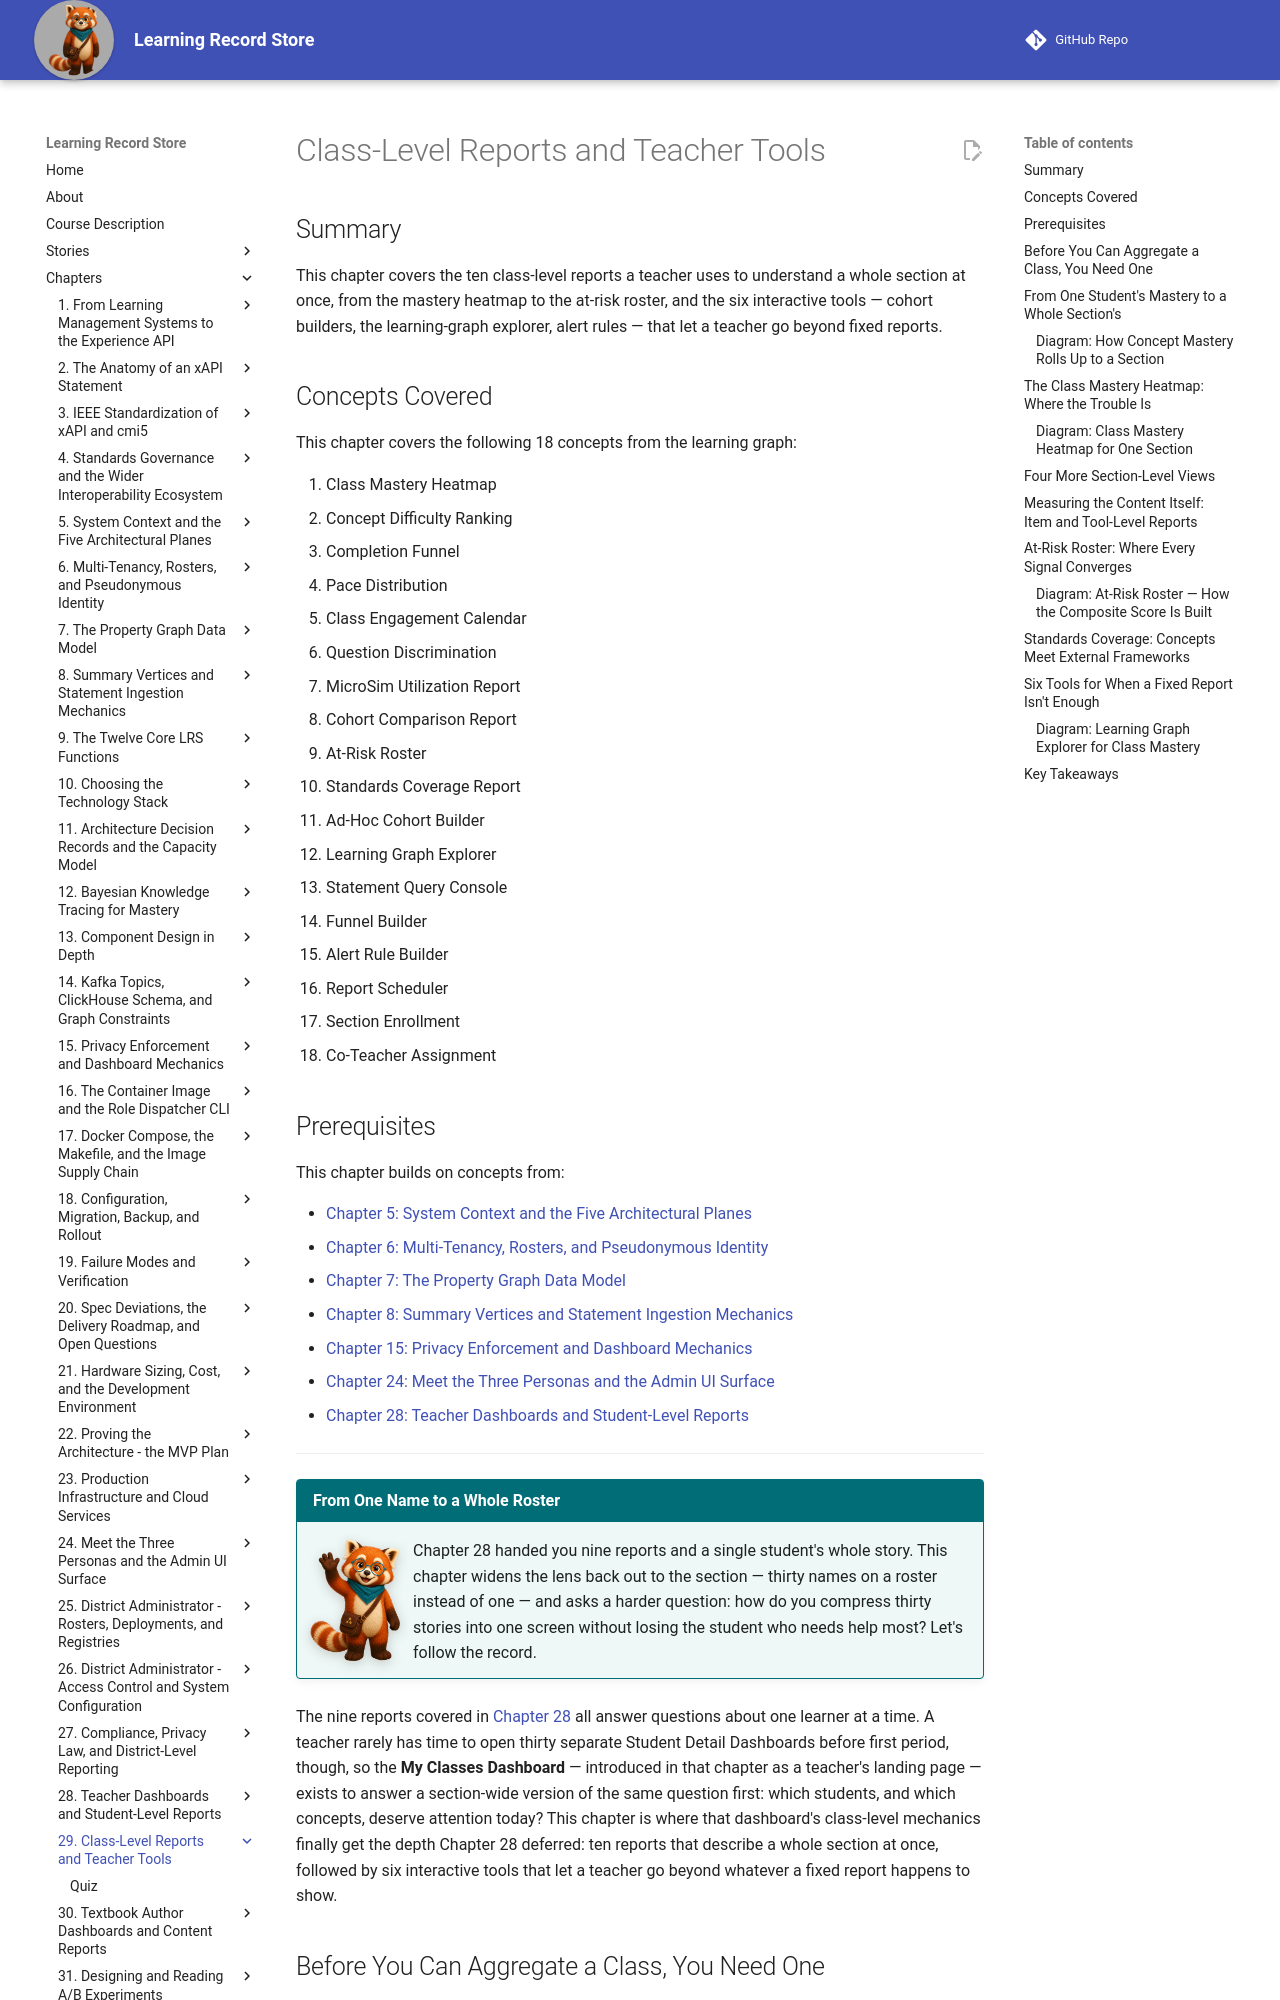

repository: dmccreary/learning-record-store · page: chapters/29-class-level-reports-and-tools/index.html · generator: mkdocs

---
title: Class-Level Reports and Teacher Tools
description: How a whole section's mastery, pace, and risk get aggregated from the same statement log into ten class-level reports and six interactive tools a teacher can use beyond fixed dashboards.
generated_by: claude skill chapter-content-generator
date: 2026-07-17 19:49:02
version: 0.09
---

# Class-Level Reports and Teacher Tools

## Summary

This chapter covers the ten class-level reports a teacher uses to understand a whole section at once, from the mastery heatmap to the at-risk roster, and the six interactive tools — cohort builders, the learning-graph explorer, alert rules — that let a teacher go beyond fixed reports.

## Concepts Covered

This chapter covers the following 18 concepts from the learning graph:

1. Class Mastery Heatmap
2. Concept Difficulty Ranking
3. Completion Funnel
4. Pace Distribution
5. Class Engagement Calendar
6. Question Discrimination
7. MicroSim Utilization Report
8. Cohort Comparison Report
9. At-Risk Roster
10. Standards Coverage Report
11. Ad-Hoc Cohort Builder
12. Learning Graph Explorer
13. Statement Query Console
14. Funnel Builder
15. Alert Rule Builder
16. Report Scheduler
17. Section Enrollment
18. Co-Teacher Assignment

## Prerequisites

This chapter builds on concepts from:

- [Chapter 5: System Context and the Five Architectural Planes](../05-system-context-architectural-planes/index.md)
- [Chapter 6: Multi-Tenancy, Rosters, and Pseudonymous Identity](../06-multi-tenancy-rosters-identity/index.md)
- [Chapter 7: The Property Graph Data Model](../07-property-graph-data-model/index.md)
- [Chapter 8: Summary Vertices and Statement Ingestion Mechanics](../08-summary-vertices-ingestion/index.md)
- [Chapter 15: Privacy Enforcement and Dashboard Mechanics](../15-privacy-and-dashboard-mechanics/index.md)
- [Chapter 24: Meet the Three Personas and the Admin UI Surface](../24-three-personas-and-admin-uis/index.md)
- [Chapter 28: Teacher Dashboards and Student-Level Reports](../28-teacher-dashboards-student-reports/index.md)

---

!!! mascot-welcome "From One Name to a Whole Roster"
    ![Rowan waving welcome](../../img/mascot/welcome.png){ class="mascot-admonition-img" }
    Chapter 28 handed you nine reports and a single student's whole story. This chapter widens the lens back out to the section — thirty names on a roster instead of one — and asks a harder question: how do you compress thirty stories into one screen without losing the student who needs help most? Let's follow the record.

The nine reports covered in [Chapter 28](../28-teacher-dashboards-student-reports/index.md) all answer questions about one learner at a time. A teacher rarely has time to open thirty separate Student Detail Dashboards before first period, though, so the **My Classes Dashboard** — introduced in that chapter as a teacher's landing page — exists to answer a section-wide version of the same question first: which students, and which concepts, deserve attention today? This chapter is where that dashboard's class-level mechanics finally get the depth Chapter 28 deferred: ten reports that describe a whole section at once, followed by six interactive tools that let a teacher go beyond whatever a fixed report happens to show.
